Run: headless pygame with SDL's dummy video driver; simulated clock (each Clock.tick advances the game by its frame time, no real sleeping); random seed 0; keys injected as events and as key.get_pressed() state; no mouse input.
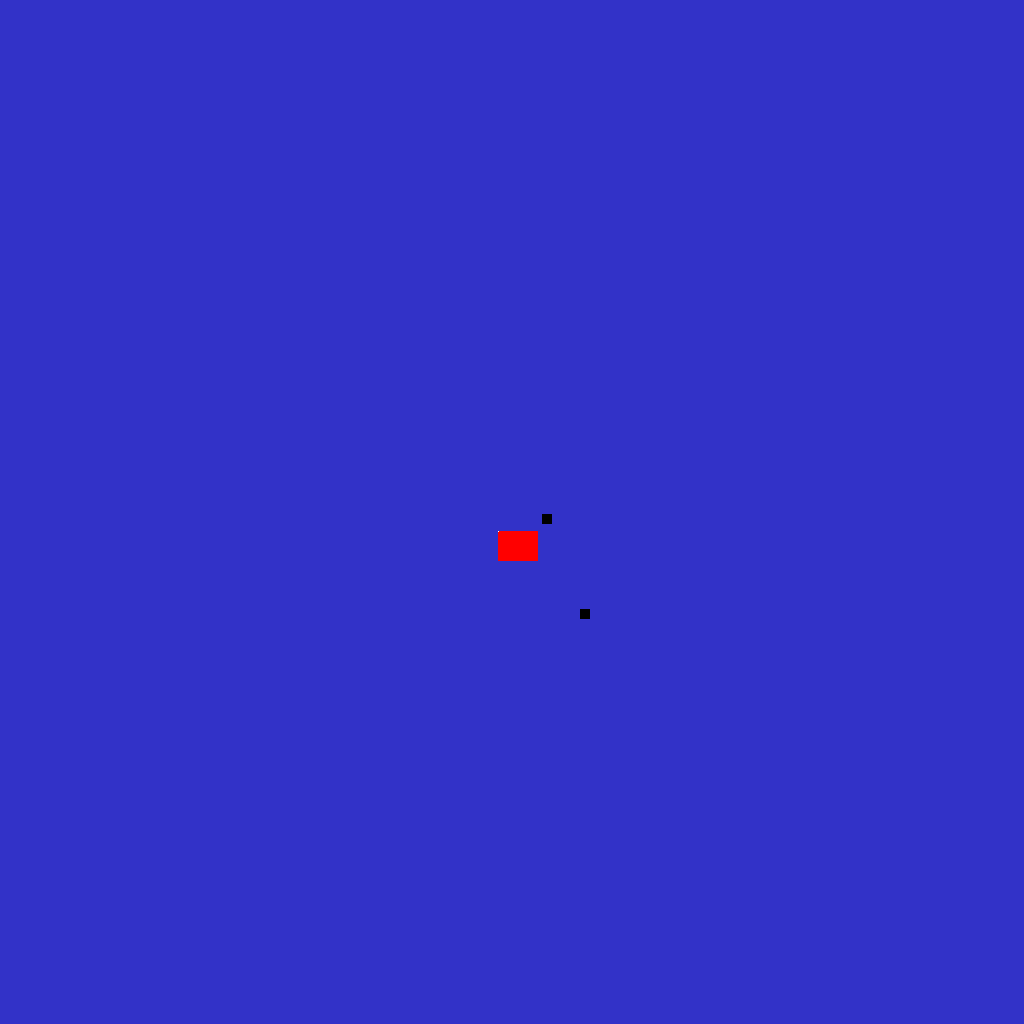
Frame 1 of 4 · flips 1–60 · no input
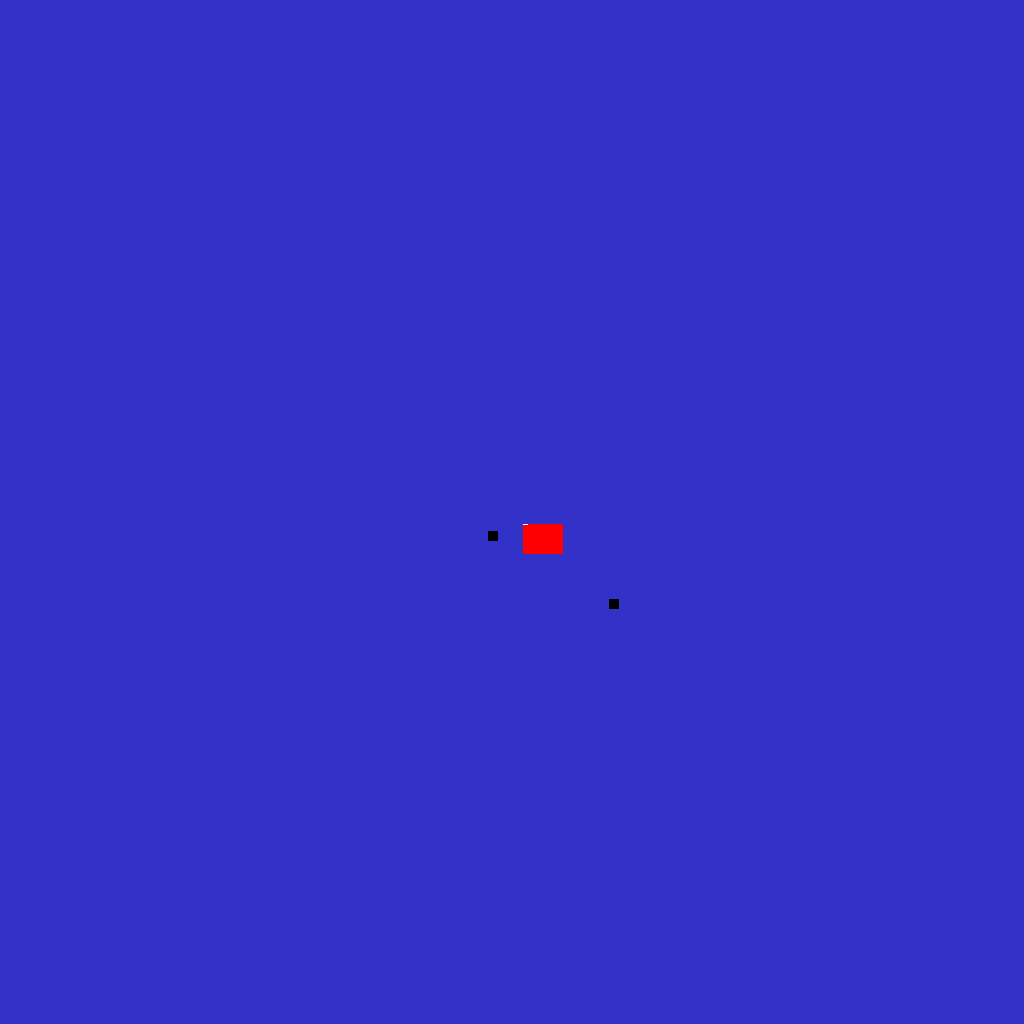
Frame 2 of 4 · flips 61–180 · tapped SPACE, RETURN · held RIGHT (→), D
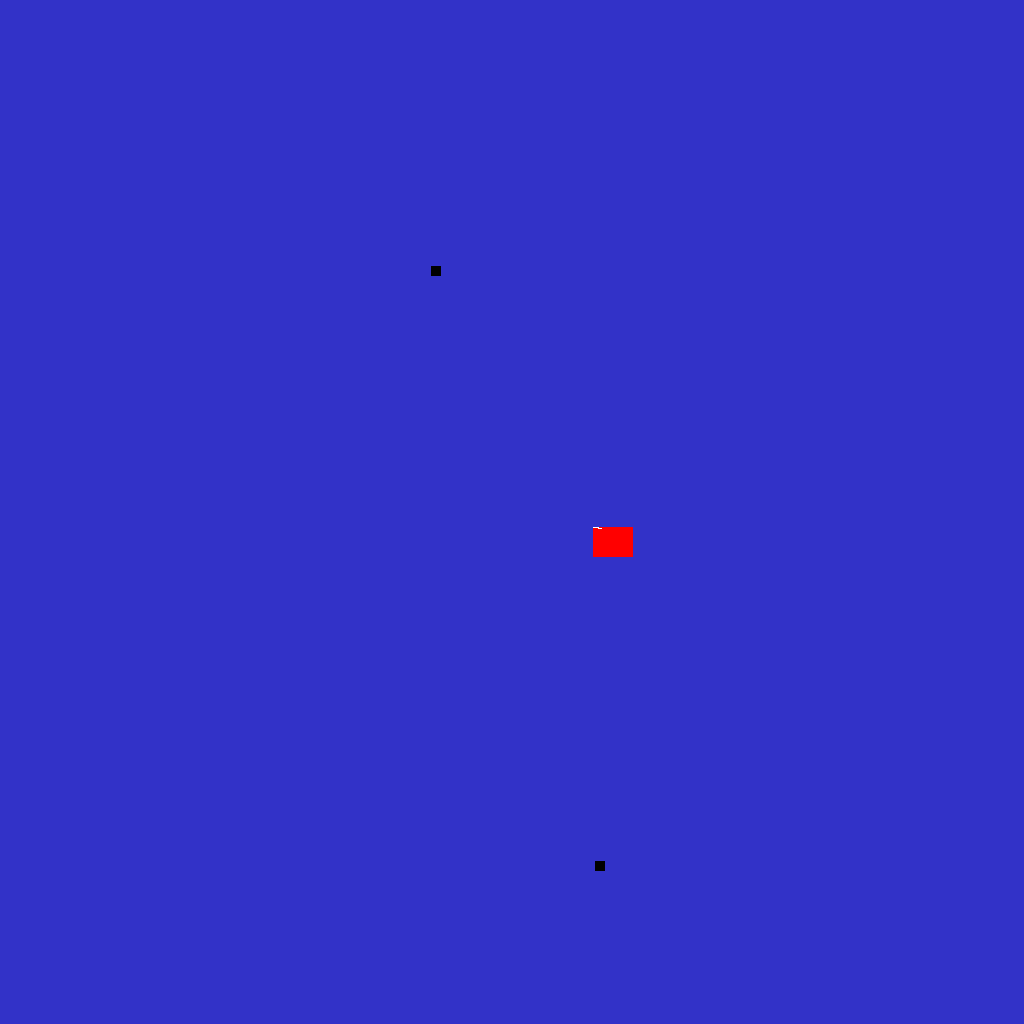
Frame 3 of 4 · flips 181–300 · held DOWN (↓), S
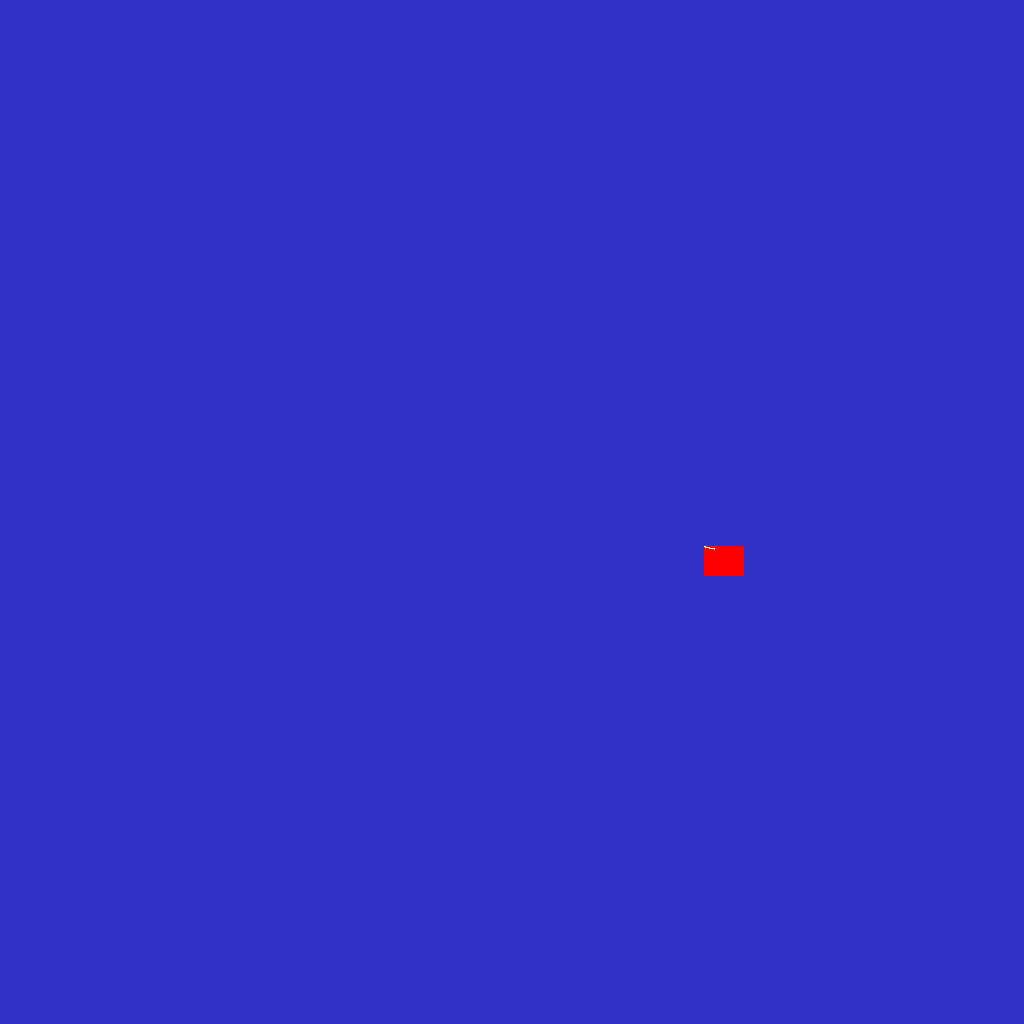
Frame 4 of 4 · flips 301–420 · held LEFT (←), A, UP (↑), W

The pygame program that drew these frames:

import pygame
from time import sleep
from math import sin, cos, pi
from copy import deepcopy

pygame.init()
pygame.display.set_caption("XXX")

W = H = 1024

screen = pygame.display.set_mode((W,H))

color = (50, 50, 200)

sx = W//2-15
sy = H//2+20

ROT_RATE = 2*pi/100

FUTURESTEPS = 1000

G = 0.01

class Mass:
	def __init__(self, m, x, y):
		self.m = m
		self.x = x
		self.y = y
		self.vx = 0
		self.vy = 0
		self.ax = 0
		self.ay = 0
		self.r = 0

masses = [Mass(0.0001,sx,sy), Mass(0.001, W//2,H//2), Mass(0.001, W//2+100,H//2+100)]

masses[1].vx = 0.005
masses[2].vx = -0.005

player = masses[0]

def cap(c, v):
	if 0 <= v < c:
		return c
	elif -c < v < 0:
		return -c
	else:
		return v


def gravity(ma,mb):
	dx = cap(1,ma.x-mb.x)
	dy = cap(1,ma.y-mb.y)

	dist = (dx**2+dy**2)**0.5

	return -dx*G*ma.m*mb.m/dist**2, -dy*G*ma.m*mb.m/dist**2

tick = 0
running = True

while running:

	drawcycle = tick%100 == 0

	if drawcycle:
		screen.fill(color)
		pygame.draw.rect(screen, (255, 0, 0), pygame.Rect(player.x, player.y, 40, 30))

		for mass in masses:
			if mass != player:
				pygame.draw.rect(screen, (0, 0, 0), pygame.Rect(mass.x,mass.y,10,10))

	for event in pygame.event.get():
		if event.type == pygame.QUIT:
			running = False
		elif event.type == pygame.KEYDOWN:
			key = event.key
			if key == pygame.K_LEFT:
				player.r -= ROT_RATE
			elif key == pygame.K_RIGHT:
				player.r += ROT_RATE

	x = player.x
	y = player.y
	vx = player.vx
	vy = player.vy

	r = player.r

	path = []

	steps = FUTURESTEPS if drawcycle else 1

	futuremasses = [deepcopy(mass) for mass in masses]

	# TODO do not recalculate same steps!
	for f in range(steps):

		for ma in futuremasses:
			for mb in futuremasses:
				if ma == mb:
					continue
				dax, day = gravity(ma,mb)
				ma.ax += dax
				ma.ay += day

			ma.vx += ma.ax
			ma.vy += ma.ay

			ma.x += ma.vx
			ma.y += ma.vy

		path.append((futuremasses[0].x,futuremasses[0].y))

		if f == 0:
			for i,ma in enumerate(futuremasses):
				for key in "x y vx vy ax ay r".split():
					setattr(masses[i], key, getattr(ma,key))


	if drawcycle:
		if len(path) > 1:
			pygame.draw.lines(screen, (255,255,255), False, path)

		pygame.display.flip()
		sleep(0.01)

	tick += 1
